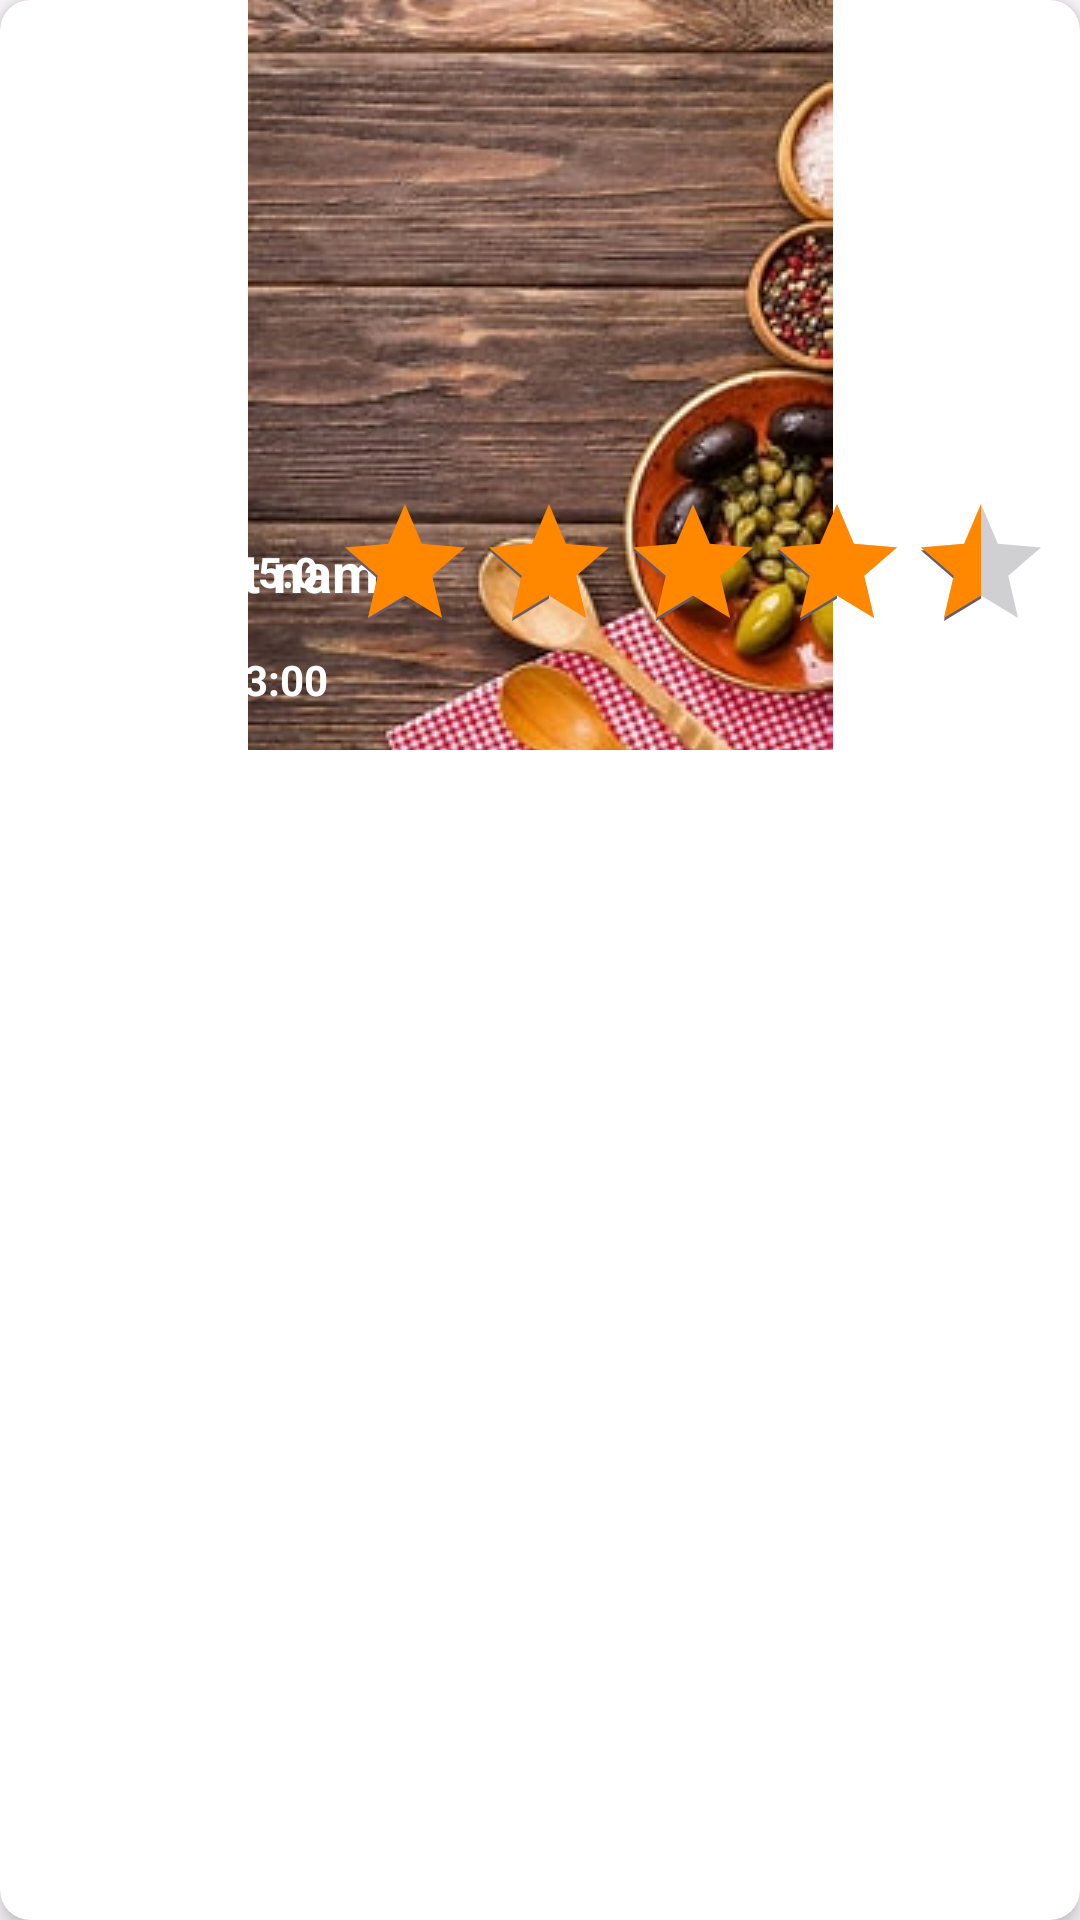

Write the Android layout XML for this screen, with the resource values it uses.
<!-- AndroidManifest.xml: application theme Theme.Food_drink -->
<!-- res/layout/card_view_home2.xml -->
<?xml version="1.0" encoding="utf-8"?>
<androidx.cardview.widget.CardView xmlns:android="http://schemas.android.com/apk/res/android"
    xmlns:app="http://schemas.android.com/apk/res-auto"
    android:id="@+id/card_view2"
    android:layout_width="match_parent"
    android:layout_height="wrap_content"
    android:layout_margin="9dp"
    app:cardCornerRadius="10dp"
    app:cardElevation="4dp"
    >
    <androidx.constraintlayout.widget.ConstraintLayout
        android:layout_width="match_parent"
        android:layout_height="wrap_content"

        >
        <ImageView
            android:id="@+id/card2_img1"
            android:layout_width="match_parent"
            android:layout_height="250dp"
            android:scaleType="center"
            android:src="@drawable/img_1"

            app:layout_constraintEnd_toEndOf="parent"
            app:layout_constraintStart_toStartOf="parent"
            app:layout_constraintTop_toTopOf="parent"
            app:layout_constraintBottom_toBottomOf="parent"
            />
        <androidx.constraintlayout.widget.ConstraintLayout
            android:id="@+id/constraint"
            android:layout_width="match_parent"
            android:layout_height="90dp"

            app:layout_constraintVertical_bias="1"
            app:layout_constraintBottom_toBottomOf="parent"
            app:layout_constraintEnd_toEndOf="parent"
            app:layout_constraintStart_toStartOf="parent"
            app:layout_constraintTop_toTopOf="parent"

            >

            <TextView
                android:id="@+id/name"
                android:layout_width="wrap_content"
                android:layout_height="wrap_content"
                android:text="product name"
                android:textColor="@color/white"
                android:textSize="18sp"
                android:textStyle="bold"

                app:layout_constraintBottom_toBottomOf="parent"
                app:layout_constraintEnd_toEndOf="parent"
                app:layout_constraintStart_toStartOf="parent"
                app:layout_constraintTop_toTopOf="parent"
                app:layout_constraintVertical_bias=".15"
                app:layout_constraintHorizontal_bias=".1"
                android:layout_marginTop="10dp"
                />

            <RatingBar
                android:id="@+id/ratingBar"
                android:layout_width="wrap_content"
                android:layout_height="wrap_content"
                android:layout_marginTop="4dp"
                android:layout_marginRight="9dp"
                android:numStars="5"
                android:rating="4.5"
                android:stepSize=".5"
                android:progressTint="#ffff8800"
                android:isIndicator="true"
                app:layout_constraintEnd_toEndOf="parent"
                app:layout_constraintHorizontal_bias="1"
                app:layout_constraintStart_toEndOf="@+id/name"
                app:layout_constraintTop_toTopOf="parent"
                />
            
            <TextView
                android:id="@+id/rating"
                android:layout_width="wrap_content"
                android:layout_height="wrap_content"
                android:text="5.0"
                android:layout_margin="5dp"
                android:textColor="@color/white"
                android:textStyle="bold"
                app:layout_constraintBottom_toBottomOf="@id/ratingBar"
                app:layout_constraintTop_toTopOf="parent"
                app:layout_constraintEnd_toStartOf="@+id/ratingBar"
                />
            <ImageView
                android:id="@+id/card_img3"
                android:layout_width="wrap_content"
                android:layout_height="wrap_content"
                android:layout_marginLeft="25dp"
                android:layout_marginTop="8dp"

                app:layout_constraintBaseline_toBottomOf="parent"
                app:layout_constraintStart_toStartOf="parent"
                app:layout_constraintTop_toBottomOf="@+id/name"
                />
            <TextView
                android:id="@+id/timing"
                android:layout_width="wrap_content"
                android:layout_height="wrap_content"
                android:text="10:00 - 23:00"
                android:textColor="@color/white"
                android:textStyle="bold"
                app:layout_constraintBottom_toBottomOf="parent"
                app:layout_constraintStart_toEndOf="@+id/card_img3"
            app:layout_constraintTop_toBottomOf="@+id/name"
                 />
            <TextView
                android:id="@+id/pricing"
                android:layout_width="wrap_content"
                android:layout_height="wrap_content"
                android:text="price"
                android:textColor="@color/white"
                android:textStyle="bold"
                app:layout_constraintBottom_toBottomOf="parent"
                app:layout_constraintEnd_toEndOf="parent"
                app:layout_constraintStart_toEndOf="@+id/timing"
                app:layout_constraintTop_toBottomOf="@id/rating"
                app:layout_constraintHorizontal_bias="1"
                android:layout_marginRight="9dp"/>

        </androidx.constraintlayout.widget.ConstraintLayout>

    </androidx.constraintlayout.widget.ConstraintLayout>
</androidx.cardview.widget.CardView>
<!-- resources referenced by this layout -->
<resources>
  <color name="white">#FFFFFFFF</color>
  <!-- drawable img_1: png bitmap (drawable, 178657 bytes) -->
  <style name="Theme.Food_drink" parent="Base.Theme.Food_drink" />
  <style name="Base.Theme.Food_drink" parent="Theme.Material3.DayNight.NoActionBar">
          <item name="colorPrimary">@color/lavender</item>
          <item name="colorPrimaryVariant">@color/lavender</item>
          <item name="colorOnPrimary">@color/white</item>
          <item name="android:statusBarColor">@color/oregan</item>
  
  
      </style>
  <color name="lavender">#B692f7</color>
  <color name="oregan">#ed5f1e</color>
</resources>
